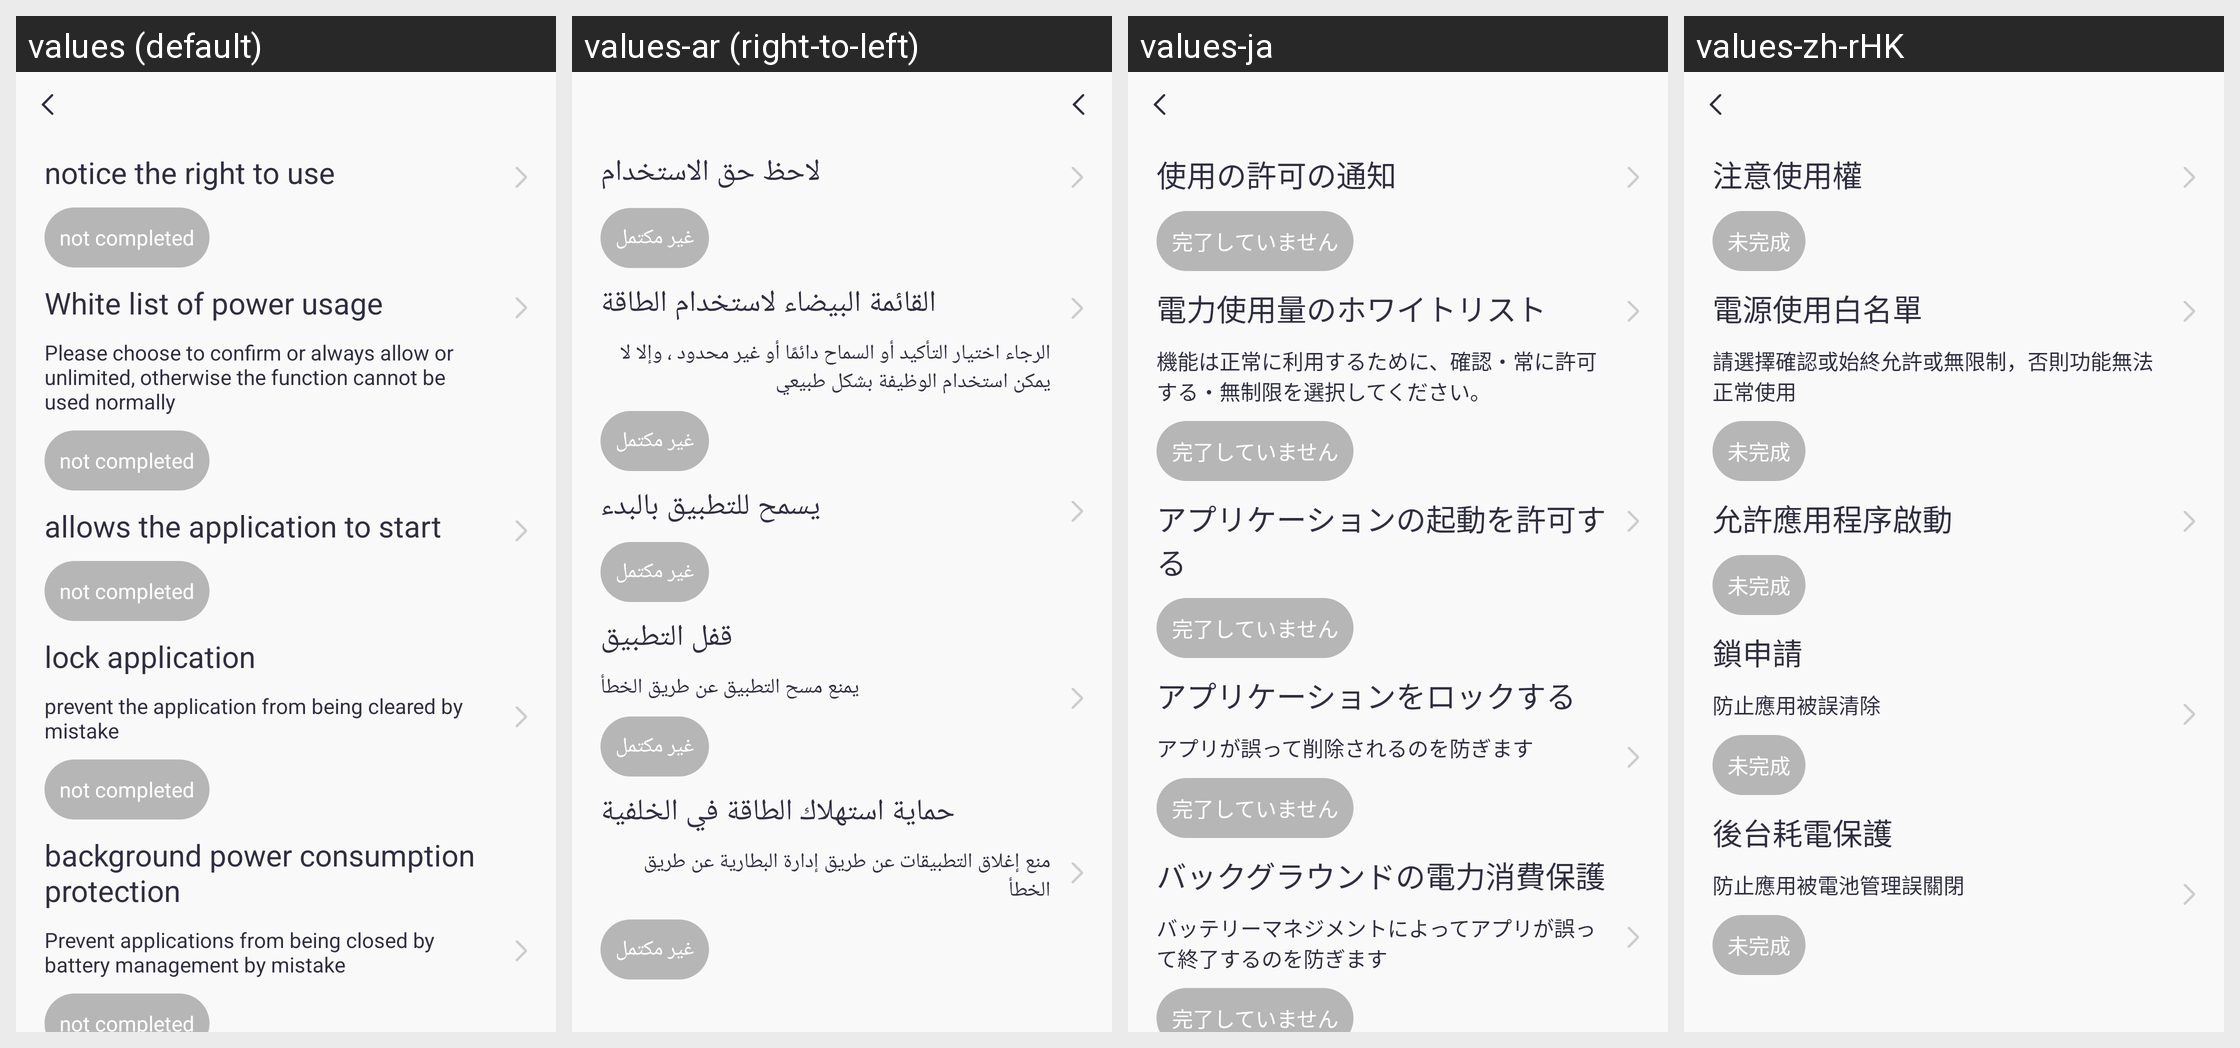

This grid shows one Android layout under several languages. Give, for every string resource on the screen, its name, the default text and each shown locale's text.
Android screen res/layout/activity_background_running_guide_two.xml rendered under 4 locales, left to right: values (default), values-ar (right-to-left), values-ja, values-zh-rHK. Device: Nexus 5 (rendered at 1080×1920; each locale shown at half size, 540×960, under a caption strip naming it); theme Theme.QCWatch.
Other locales in the repository, not shown: values-ar-rAE, values-as, values-cs, values-de, values-de-rDE, values-el-rGR, values-en-rUS, values-es, values-es-rES, values-fa, values-fr, values-fr-rFR, values-hi-rIN, values-hu, values-in-rID, values-it-rIT, values-ja-rJP, values-kk-rKZ, values-ko-rKR, values-ne, values-nl, values-or, values-pl-rPL, values-pt, values-pt-rPT, values-ro-rRO, values-ru-rRU, values-sk, values-te, values-th-rTH, values-tr-rTR, values-uk, values-ur, values-vi-rVN, values-zh, values-zh-rCN, values-zh-rTW.
Strings drawn on this screen, with the default value and each locale's value (text and hints the layout hard-codes, and strings that could not be matched under every locale, appear in the picture but are not listed):

qc_text_399
  values: notice the right to use
  values-ar: لاحظ حق الاستخدام
  values-ja: 使用の許可の通知
  values-zh-rHK: 注意使用權

qc_text_410
  values: not completed
  values-ar: غير مكتمل
  values-ja: 完了していません
  values-zh-rHK: 未完成

qc_text_401
  values: White list of power usage
  values-ar: القائمة البيضاء لاستخدام الطاقة
  values-ja: 電力使用量のホワイトリスト
  values-zh-rHK: 電源使用白名單

qc_text_409
  values: Please choose to confirm or always allow or unlimited, otherwise the function cannot be used normally
  values-ar: الرجاء اختيار التأكيد أو السماح دائمًا أو غير محدود ، وإلا لا يمكن استخدام الوظيفة بشكل طبيعي
  values-ja: 機能は正常に利用するために、確認・常に許可する・無制限を選択してください。
  values-zh-rHK: 請選擇確認或始終允許或無限制，否則功能無法正常使用

qc_text_403
  values: allows the application to start
  values-ar: يسمح للتطبيق بالبدء
  values-ja: アプリケーションの起動を許可する
  values-zh-rHK: 允許應用程序啟動

qc_text_404
  values: lock application
  values-ar: قفل التطبيق
  values-ja: アプリケーションをロックする
  values-zh-rHK: 鎖申請

qc_text_405
  values: prevent the application from being cleared by mistake
  values-ar: يمنع مسح التطبيق عن طريق الخطأ
  values-ja: アプリが誤って削除されるのを防ぎます
  values-zh-rHK: 防止應用被誤清除

qc_text_407
  values: Prevent applications from being closed by battery management by mistake
  values-ar: منع إغلاق التطبيقات عن طريق إدارة البطارية عن طريق الخطأ
  values-ja: バッテリーマネジメントによってアプリが誤って終了するのを防ぎます
  values-zh-rHK: 防止應用被電池管理誤關閉

qc_text_406
  values: background power consumption protection
  values-ar: حماية استهلاك الطاقة في الخلفية
  values-ja: バックグラウンドの電力消費保護
  values-zh-rHK: 後台耗電保護
